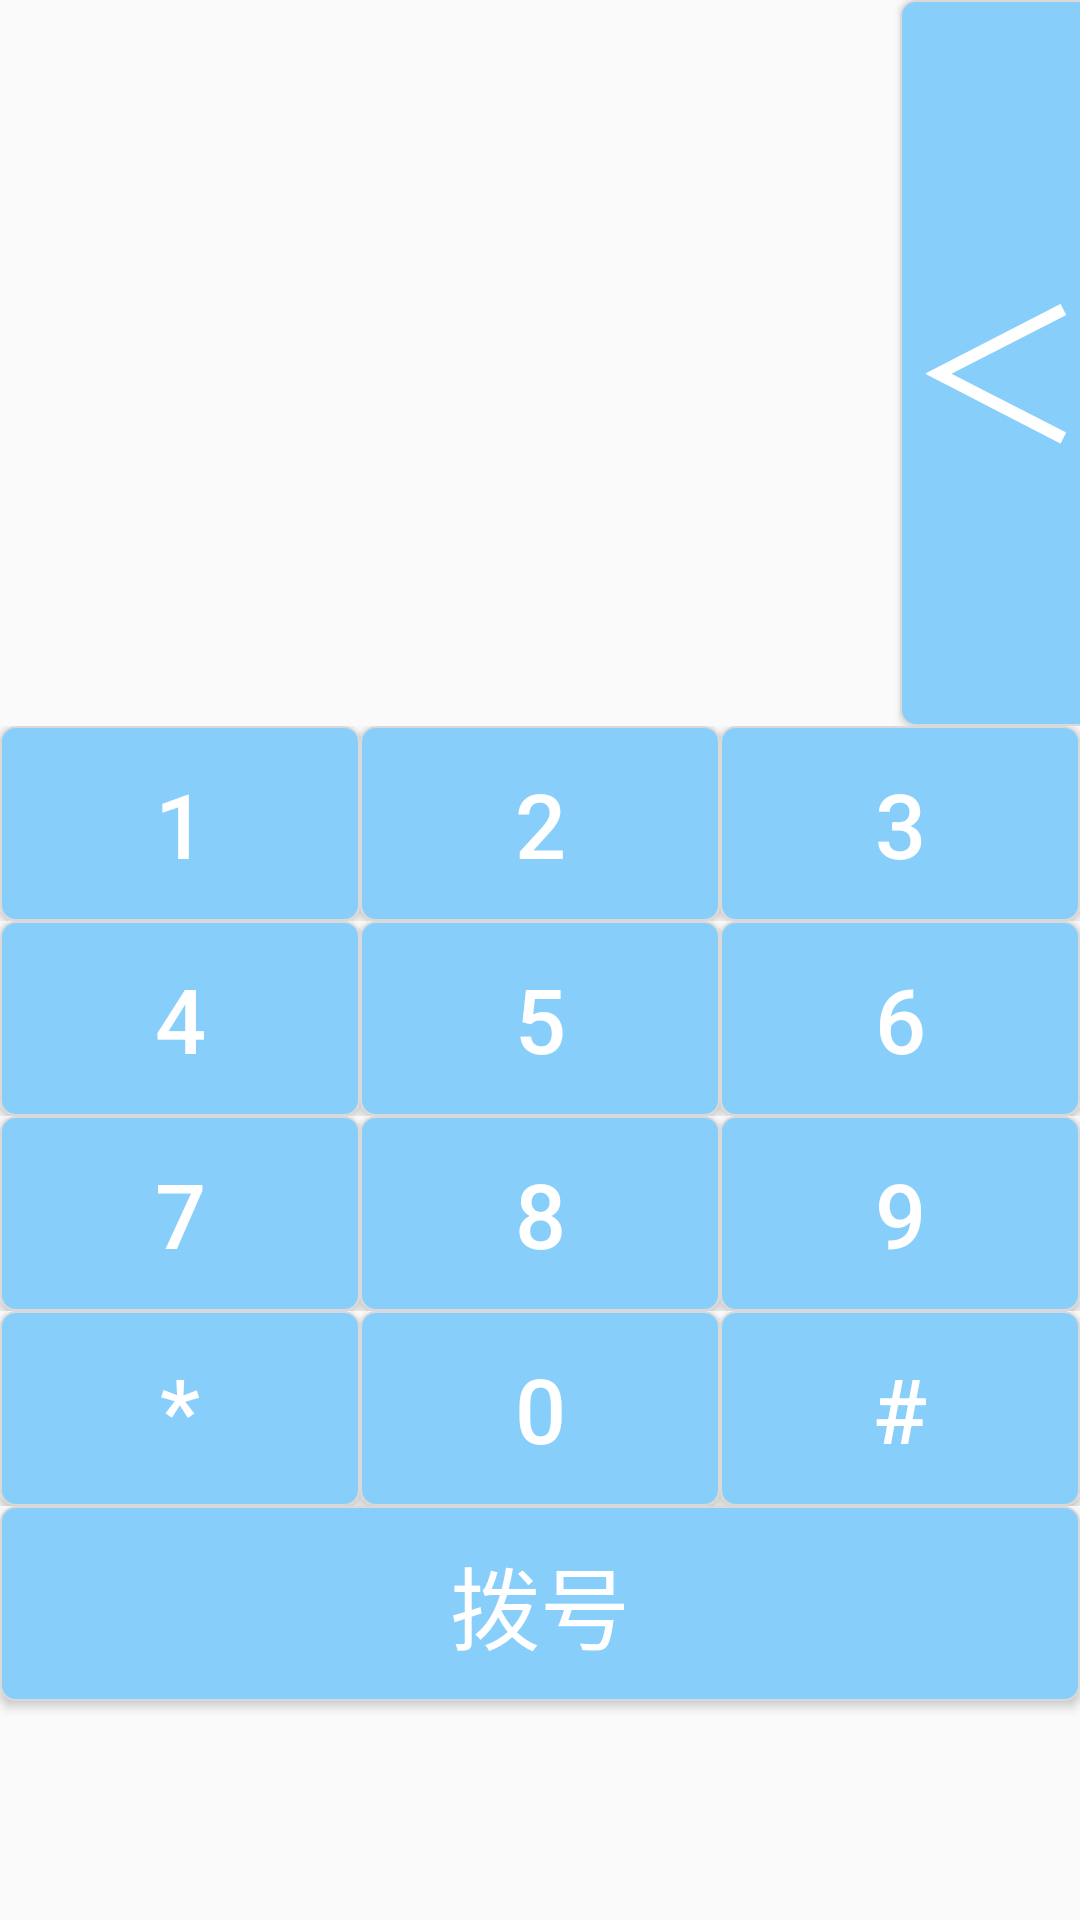

The Android layout XML behind this screen, and the referenced resources:
<!-- AndroidManifest.xml: application theme AppTheme -->
<!-- res/layout/main_xhdpi.xml -->
<?xml version="1.0" encoding="utf-8"?>
<LinearLayout
    xmlns:android="http://schemas.android.com/apk/res/android"
    xmlns:tools="http://schemas.android.com/tools"
    android:orientation="vertical"
    android:layout_width="fill_parent"
    android:layout_height="fill_parent"
    tools:context=".PhoneActivity">

    <LinearLayout
        android:layout_width="wrap_content"
        android:layout_height="242dp">

        <TextView
            android:layout_width="300dp"
            android:layout_height="match_parent"
            android:id="@+id/textView"
            android:textSize="48sp"
            android:textColor="@color/LightSkyBlue" />


        <Button
            android:id="@+id/button_delete"
            android:layout_width="65dp"
            android:layout_height="match_parent"
            android:background="@drawable/rectangle"
            android:text="＜"
            android:textSize="60sp"
            android:textColor="@color/colorWhite"
            android:longClickable="true"
            />
    </LinearLayout>





    <TableLayout android:layout_width="wrap_content"
        android:layout_height="260dp">






        <TableRow>

            <Button
                android:layout_width="120dp"
                android:layout_height="65dp"
                android:id="@+id/button1"
                android:text="1"
                android:textSize="30sp"
                android:layout_column="0"
                android:background="@drawable/rectangle"
                android:textColor="@color/colorWhite"
                />
            <Button
                android:layout_width="120dp"
                android:layout_height="65dp"
                android:id="@+id/button2"
                android:text="2"
                android:textSize="30sp"
                android:layout_column="1"
                android:background="@drawable/rectangle"
                android:textColor="@color/colorWhite"
                />

            <Button
                android:layout_width="120dp"
                android:layout_height="65dp"
                android:id="@+id/button3"
                android:text="3"
                android:textSize="30sp"
                android:layout_column="2"
                android:background="@drawable/rectangle"
                android:textColor="@color/colorWhite"
                />



        </TableRow>

        <TableRow>

            <Button
                android:id="@+id/button4"
                android:layout_width="120dp"
                android:layout_height="65dp"
                android:text="4"
                android:textSize="30sp"
                android:layout_column="0"
                android:background="@drawable/rectangle"
                android:textColor="@color/colorWhite"
                />

            <Button
                android:id="@+id/button5"
                android:layout_width="120dp"
                android:layout_height="65dp"
                android:text="5"
                android:textSize="30sp"
                android:layout_column="1"
                android:background="@drawable/rectangle"
                android:textColor="@color/colorWhite"
                />

            <Button
                android:id="@+id/button6"
                android:layout_width="120dp"
                android:layout_height="65dp"
                android:text="6"
                android:textSize="30sp"
                android:layout_column="2"
                android:background="@drawable/rectangle"
                android:textColor="@color/colorWhite"
                />

        </TableRow>

        <TableRow>

            <Button
                android:id="@+id/button7"
                android:layout_width="120dp"
                android:layout_height="65dp"
                android:text="7"
                android:textSize="30sp"
                android:layout_column="0"
                android:background="@drawable/rectangle"
                android:textColor="@color/colorWhite"
                />
            <Button
                android:id="@+id/button8"
                android:layout_width="120dp"
                android:layout_height="65dp"
                android:text="8"
                android:textSize="30sp"
                android:layout_column="1"
                android:background="@drawable/rectangle"
                android:textColor="@color/colorWhite"

                />

            <Button
                android:id="@+id/button9"
                android:layout_width="120dp"
                android:layout_height="65dp"
                android:text="9"
                android:textSize="30sp"
                android:layout_column="2"
                android:background="@drawable/rectangle"
                android:textColor="@color/colorWhite"
                />

        </TableRow>


        <TableRow>

            <Button
                android:id="@+id/button10"
                android:layout_width="120dp"
                android:layout_height="65dp"
                android:text="*"
                android:textSize="30sp"
                android:layout_column="0"
                android:background="@drawable/rectangle"
                android:textColor="@color/colorWhite"
                />
            <Button
                android:id="@+id/button0"
                android:layout_width="120dp"
                android:layout_height="65dp"
                android:text="0"
                android:textSize="30sp"
                android:layout_column="1"
                android:background="@drawable/rectangle"
                android:textColor="@color/colorWhite"

                />

            <Button
                android:id="@+id/button11"
                android:layout_width="120dp"
                android:layout_height="65dp"
                android:text="#"
                android:textSize="30sp"
                android:layout_column="2"
                android:background="@drawable/rectangle"
                android:textColor="@color/colorWhite"
                />

        </TableRow>



    </TableLayout>
    


    <Button
        android:id="@+id/buttoncall"
        android:text="@string/call_button"
        android:textColor="@color/colorWhite"
        android:background="@drawable/rectangle"
        android:layout_width="360dp"
        android:layout_height="65dp"
        android:textSize="30sp"
        />


</LinearLayout>
<!-- resources referenced by this layout -->
<resources>
  <color name="LightSkyBlue">#87CEFA</color>
  <color name="colorWhite">#FFFFFF</color>
  <!-- drawable rectangle (drawable) -->
  <?xml version="1.0" encoding="utf-8"?>
      <shape xmlns:android="http://schemas.android.com/apk/res/android"
      android:shape="rectangle">
          <solid android:color="@color/LightSkyBlue"/>
          <corners android:radius="5dp"/>
      <stroke
          android:width="0.5dp"
          android:color="#d9d9d9"
          />
  
      </shape>
  <string name="call_button">拨号</string>
  <style name="AppTheme" parent="Theme.AppCompat.Light.DarkActionBar">
      
      <item name="colorPrimary">@color/LightSkyBlue</item>
  </style>
</resources>
